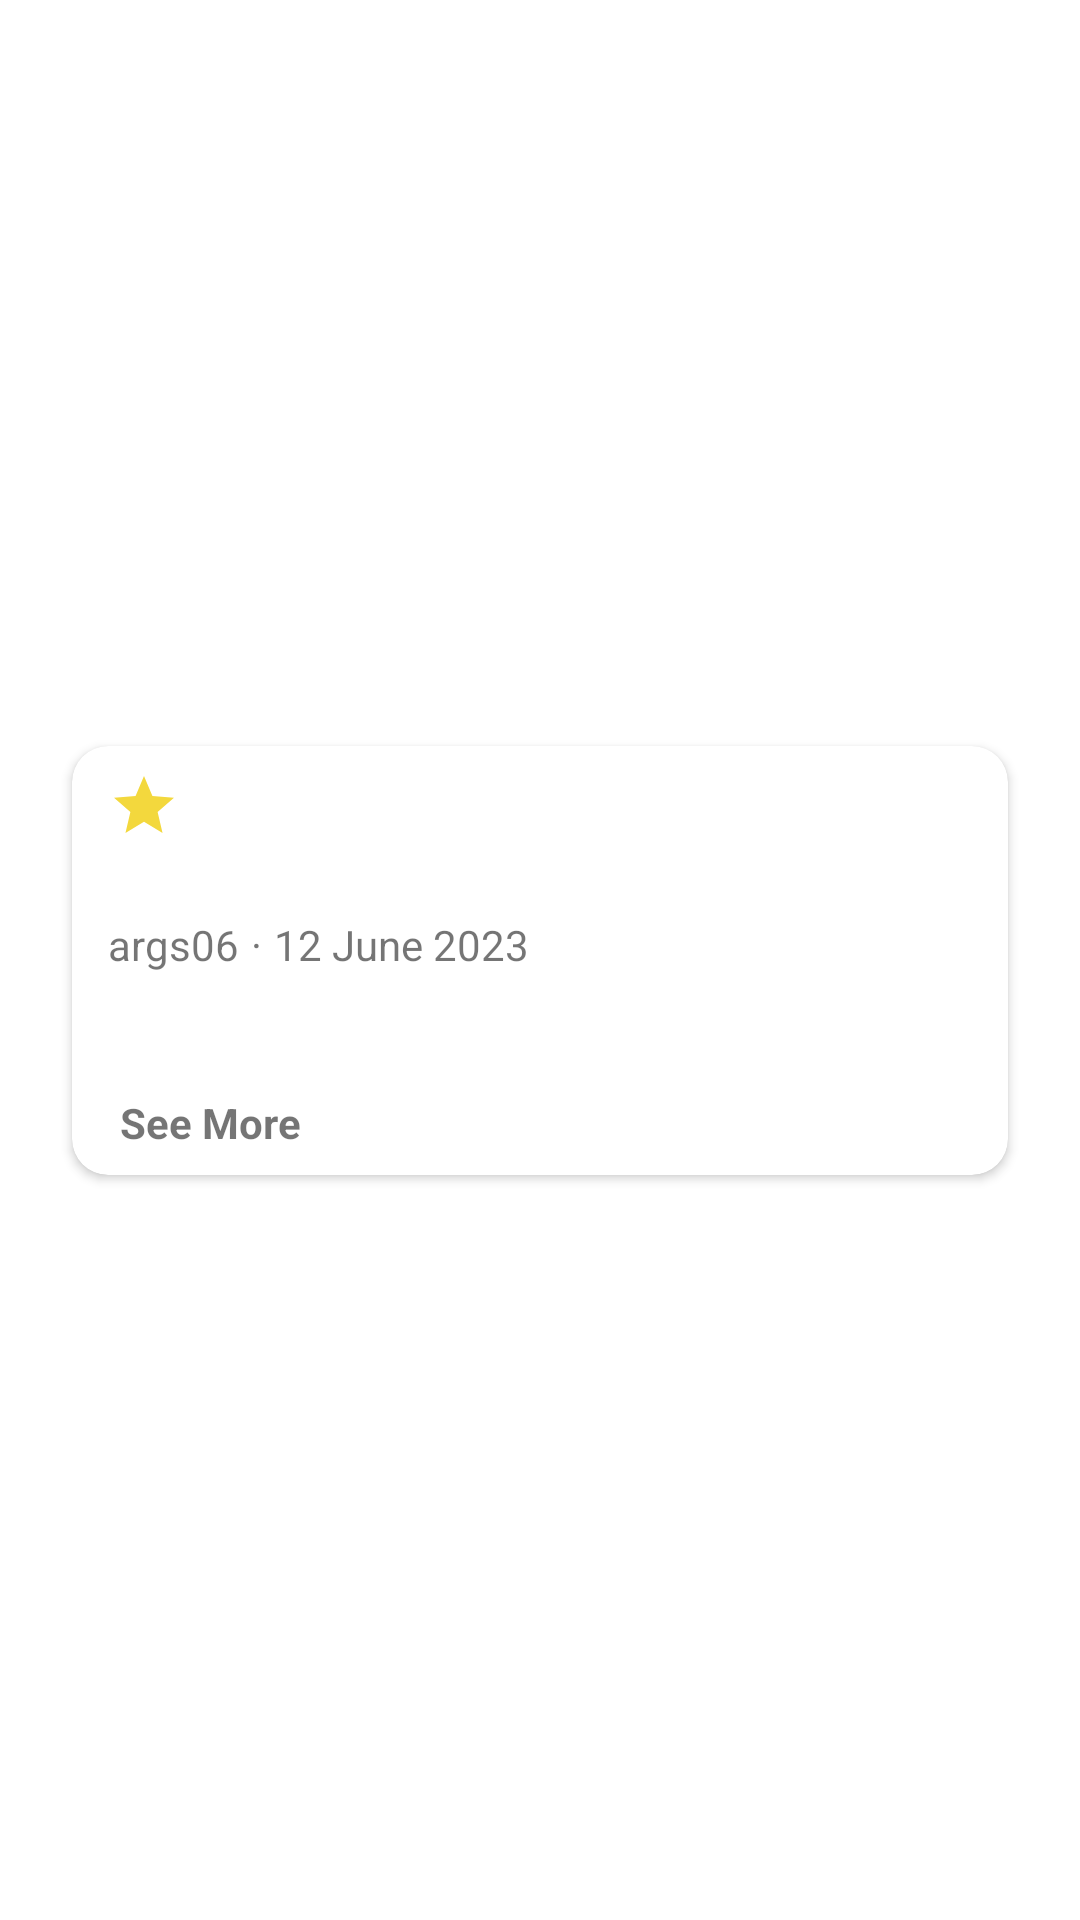

Android layout source for this screen:
<!-- AndroidManifest.xml: application theme Theme.MovieLabs -->
<!-- res/layout/review_item.xml -->
<?xml version="1.0" encoding="utf-8"?>
<androidx.constraintlayout.widget.ConstraintLayout xmlns:android="http://schemas.android.com/apk/res/android"
    xmlns:app="http://schemas.android.com/apk/res-auto"
    android:layout_width="match_parent"
    android:layout_height="wrap_content"
    xmlns:tools="http://schemas.android.com/tools">

    <androidx.cardview.widget.CardView
        android:layout_width="match_parent"
        android:layout_height="wrap_content"
        android:layout_marginHorizontal="@dimen/dimen_24_dp"
        android:layout_marginVertical="@dimen/dimen_8_dp"
        android:elevation="@dimen/dimen_12_dp"
        app:cardCornerRadius="@dimen/dimen_12_dp"
        app:layout_constraintBottom_toBottomOf="parent"
        app:layout_constraintEnd_toEndOf="parent"
        app:layout_constraintStart_toStartOf="parent"
        app:layout_constraintTop_toTopOf="parent">

        <LinearLayout
            android:layout_width="match_parent"
            android:layout_height="wrap_content"
            android:orientation="vertical"
            android:padding="@dimen/dimen_8_dp">

            <androidx.constraintlayout.widget.ConstraintLayout
                android:layout_width="match_parent"
                android:layout_height="wrap_content"
                android:layout_marginStart="@dimen/dimen_4_dp">

                <TextView
                    android:id="@+id/tv_review_item_title"
                    android:layout_width="@dimen/dimen_0_dp"
                    android:layout_height="wrap_content"
                    android:textSize="@dimen/dimen_18_sp"
                    android:textStyle="bold"
                    app:layout_constraintEnd_toEndOf="parent"
                    app:layout_constraintStart_toStartOf="parent"
                    app:layout_constraintTop_toBottomOf="@+id/tv_review_item_rating"
                    tools:text="@string/review_item_title" />

                <TextView
                    android:id="@+id/tv_review_item_rating"
                    android:layout_width="wrap_content"
                    android:layout_height="wrap_content"
                    android:textSize="@dimen/dimen_18_sp"
                    app:drawableStartCompat="@drawable/baseline_star_24"
                    app:layout_constraintStart_toStartOf="parent"
                    app:layout_constraintTop_toTopOf="parent"
                    tools:text="@string/rating_dummy" />

                <androidx.cardview.widget.CardView
                    android:id="@+id/cv_spoiler_card"
                    android:layout_width="wrap_content"
                    android:layout_height="wrap_content"
                    android:layout_marginVertical="@dimen/dimen_4_dp"
                    android:layout_marginStart="@dimen/dimen_8_dp"
                    app:cardCornerRadius="@dimen/dimen_12_dp"
                    app:layout_constraintBottom_toBottomOf="@+id/tv_review_item_rating"
                    app:layout_constraintStart_toEndOf="@+id/tv_review_item_rating"
                    app:layout_constraintTop_toTopOf="@+id/tv_review_item_rating">

                    <TextView
                        android:id="@+id/tv_review_item_spoiler"
                        android:layout_width="wrap_content"
                        android:layout_height="wrap_content"
                        android:padding="@dimen/dimen_4_dp"
                        android:text="@string/spoiler"
                        android:textColor="@color/red"
                        android:textSize="@dimen/dimen_12_sp"
                        android:textStyle="bold"
                        android:visibility="gone"
                        tools:visibility="visible" />

                </androidx.cardview.widget.CardView>

                <TextView
                    android:id="@+id/tv_review_item_username"
                    android:layout_width="wrap_content"
                    android:layout_height="wrap_content"
                    android:text="@string/username_dummy"
                    app:layout_constraintStart_toStartOf="parent"
                    app:layout_constraintTop_toBottomOf="@+id/tv_review_item_title" />

                <TextView
                    android:id="@+id/tv_dot"
                    android:layout_width="wrap_content"
                    android:layout_height="wrap_content"
                    android:layout_marginStart="@dimen/dimen_4_dp"
                    android:text="@string/center_dot"
                    app:layout_constraintStart_toEndOf="@+id/tv_review_item_username"
                    app:layout_constraintTop_toBottomOf="@+id/tv_review_item_title" />

                <TextView
                    android:id="@+id/tv_review_item_date"
                    android:layout_width="wrap_content"
                    android:layout_height="wrap_content"
                    android:layout_marginStart="@dimen/dimen_4_dp"
                    android:text="12 June 2023"
                    app:layout_constraintStart_toEndOf="@+id/tv_dot"
                    app:layout_constraintTop_toBottomOf="@+id/tv_review_item_title" />

            </androidx.constraintlayout.widget.ConstraintLayout>

            <TextView
                android:id="@+id/tv_review_item_content"
                android:layout_width="match_parent"
                android:layout_height="wrap_content"
                android:layout_margin="@dimen/dimen_8_dp"
                android:maxLines="5"
                android:textSize="@dimen/dimen_18_sp"
                tools:text="@string/lorem" />

            <TextView
                android:id="@+id/tv_review_item_see_all"
                android:layout_width="wrap_content"
                android:layout_height="wrap_content"
                android:layout_marginStart="@dimen/dimen_8_dp"
                android:text="@string/see_more"
                android:textStyle="bold" />

        </LinearLayout>

    </androidx.cardview.widget.CardView>

</androidx.constraintlayout.widget.ConstraintLayout>
<!-- resources referenced by this layout -->
<resources>
  <color name="red">#AE1515</color>
  <dimen name="dimen_0_dp">0dp</dimen>
  <dimen name="dimen_12_dp">12dp</dimen>
  <dimen name="dimen_12_sp">12sp</dimen>
  <dimen name="dimen_18_sp">18sp</dimen>
  <dimen name="dimen_24_dp">24dp</dimen>
  <dimen name="dimen_4_dp">4dp</dimen>
  <dimen name="dimen_8_dp">8dp</dimen>
  <!-- drawable baseline_star_24 (drawable) -->
  <vector android:height="24dp" android:tint="#F3D83D"
      android:viewportHeight="24" android:viewportWidth="24"
      android:width="24dp" xmlns:android="http://schemas.android.com/apk/res/android">
      <path android:fillColor="@android:color/white" android:pathData="M12,17.27L18.18,21l-1.64,-7.03L22,9.24l-7.19,-0.61L12,2 9.19,8.63 2,9.24l5.46,4.73L5.82,21z"/>
  </vector>
  <string name="center_dot">·</string>
  <string name="lorem">Lorem Ipsum is simply dummy text of the printing and typesetting industry. Lorem Ipsum has been the industry\'s standard dummy text ever since the 1500s, when an unknown printer took a galley of type and scrambled it to make a type specimen book. It has survived not only five centuries, but also the leap into electronic typesetting, remaining essentially unchanged. It was popularised in the 1960s with the release of Letraset sheets containing Lorem Ipsum passages, and more recently with desktop publishing software like Aldus PageMaker including versions of Lorem Ipsum.</string>
  <string name="rating_dummy">9.0 / 10</string>
  <string name="review_item_title">This movie is Awesome and Nice to watch with your family</string>
  <string name="see_more">See More</string>
  <string name="spoiler">SPOILER</string>
  <string name="username_dummy">args06</string>
  <style name="Theme.MovieLabs" parent="Theme.MaterialComponents.DayNight.DarkActionBar">
          
          <item name="colorPrimary">@color/purple_500</item>
          <item name="colorPrimaryVariant">@color/purple_700</item>
          <item name="colorOnPrimary">@color/white</item>
          
          <item name="colorSecondary">@color/teal_200</item>
          <item name="colorSecondaryVariant">@color/teal_700</item>
          <item name="colorOnSecondary">@color/black</item>
          
          <item name="android:statusBarColor">?attr/colorPrimaryVariant</item>
          
      </style>
  <color name="purple_500">#FF6200EE</color>
  <color name="purple_700">#FF3700B3</color>
  <color name="white">#FFFFFFFF</color>
  <color name="teal_200">#FF03DAC5</color>
  <color name="teal_700">#FF018786</color>
  <color name="black">#FF000000</color>
</resources>
